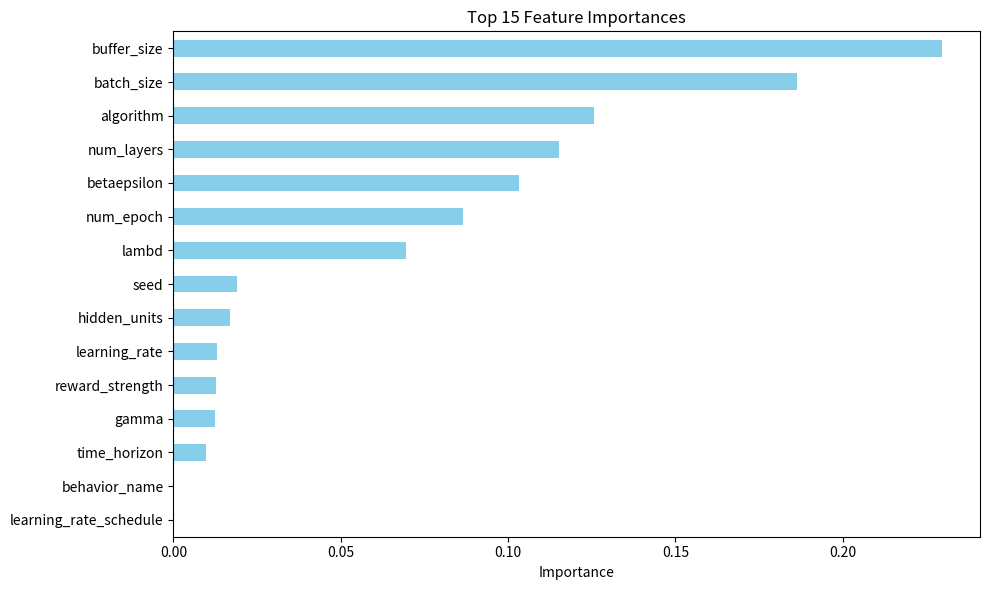

Recreate this plot in Python.
import matplotlib.pyplot as plt
import pandas as pd

feature_importances_dict = {
    'behavior_name': 0.0003,
    'algorithm': 0.1257,
    'batch_size': 0.1863,
    'buffer_size': 0.2295,
    'learning_rate': 0.0131,
    'betaepsilon': 0.1032,
    'lambd': 0.0694,
    'num_epoch': 0.0864,
    'learning_rate_schedule': 0.0002,
    'normalize': 0.0000,
    'hidden_units': 0.0168,
    'num_layers': 0.1152,
    'gamma': 0.0124,
    'reward_strength': 0.0127,
    'max_steps': 0.0000,
    'time_horizon': 0.0098,
    'summary_freq': 0.0000,
    'seed': 0.0190,
    'cpu_count': 0.0000
}

fi_series = pd.Series(feature_importances_dict)
top_features = fi_series.sort_values(ascending=False).head(15)

plt.figure(figsize=(10,6))
top_features.plot(kind='barh', color='skyblue')
plt.gca().invert_yaxis()
plt.xlabel('Importance')
plt.title('Top 15 Feature Importances')
plt.tight_layout()
plt.show()
